Run: headless pygame with SDL's dummy video driver; simulated clock (each Clock.tick advances the game by its frame time, no real sleeping); random seed 0; keys injected as events and as key.get_pressed() state; no mouse input.
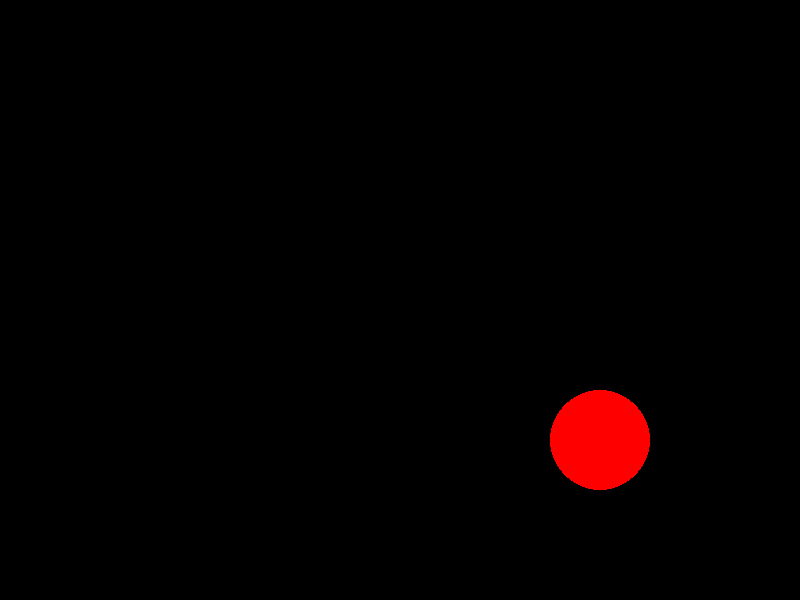
Frame 1 of 4 · flips 1–60 · no input
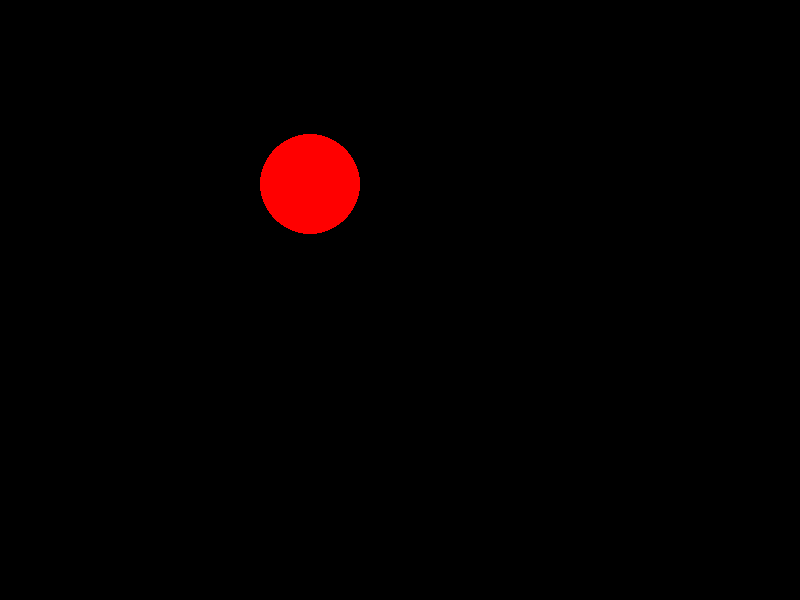
Frame 2 of 4 · flips 61–180 · tapped SPACE, RETURN · held RIGHT (→), D
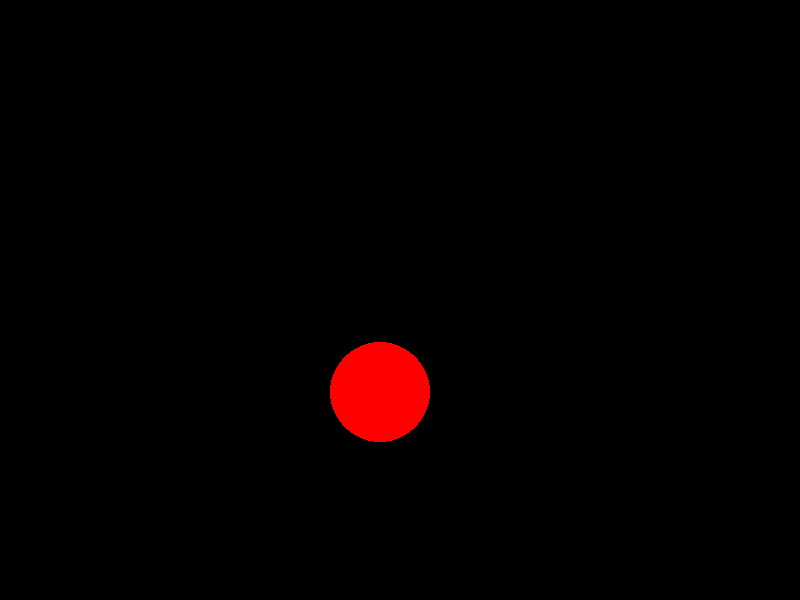
Frame 3 of 4 · flips 181–300 · held DOWN (↓), S
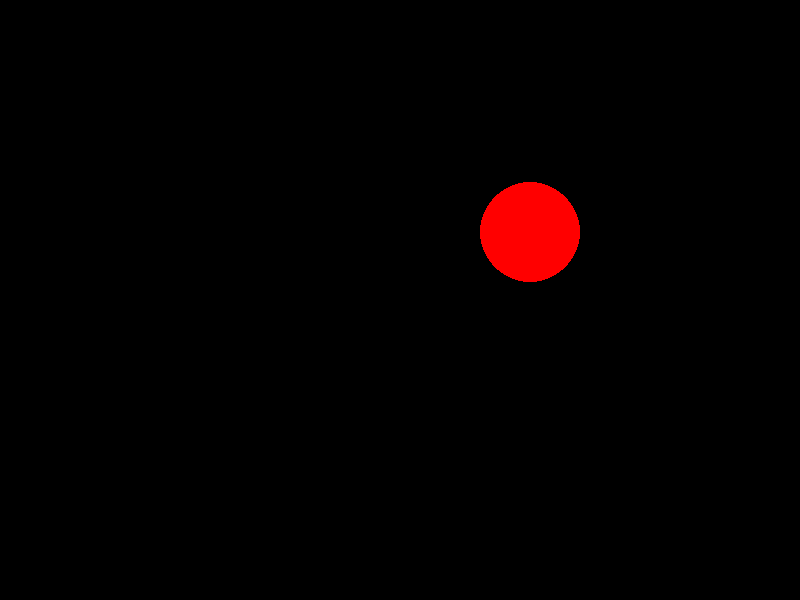
Frame 4 of 4 · flips 301–420 · held LEFT (←), A, UP (↑), W

The pygame program that drew these frames:

import pygame
from pygame.locals import *

pygame.init()

win = pygame.display.set_mode((800, 600))
clock = pygame.time.Clock()

x = 300
y = 200
radius = 50

speed_x = 5
speed_y = 4

run = True
while run:
    clock.tick(60)

    for e in pygame.event.get():
        if e.type == QUIT or (e.type == KEYDOWN and e.key == K_BACKSPACE):
            run = False

    x += speed_x
    y += speed_y

    if x + radius > 800 or x - radius < 0:
        speed_x *= -1

    if y + radius > 600 or y - radius < 0:
        speed_y *= -1

    win.fill((0, 0, 0))

    pygame.draw.circle(win, (255, 0, 0), (x, y), radius)

    pygame.display.flip()

pygame.quit()
